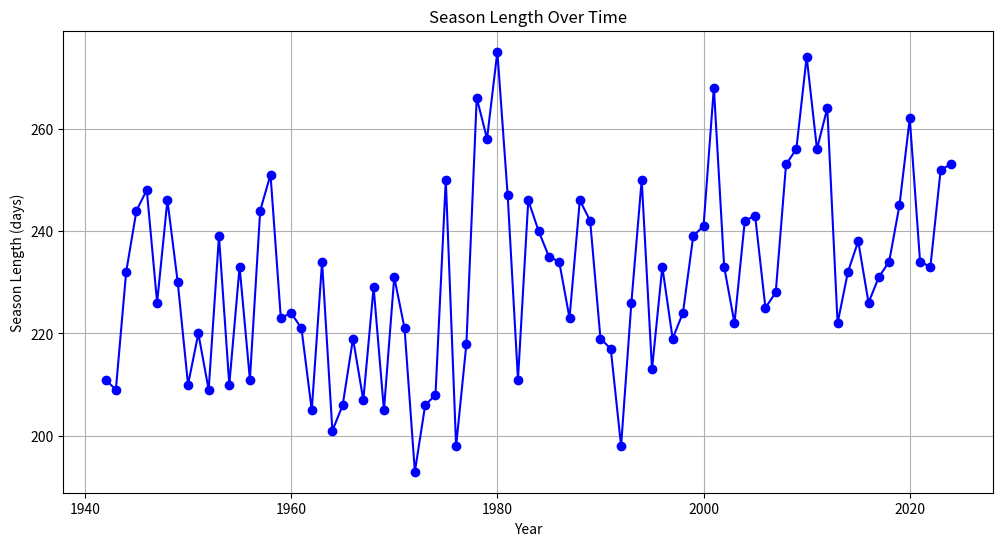
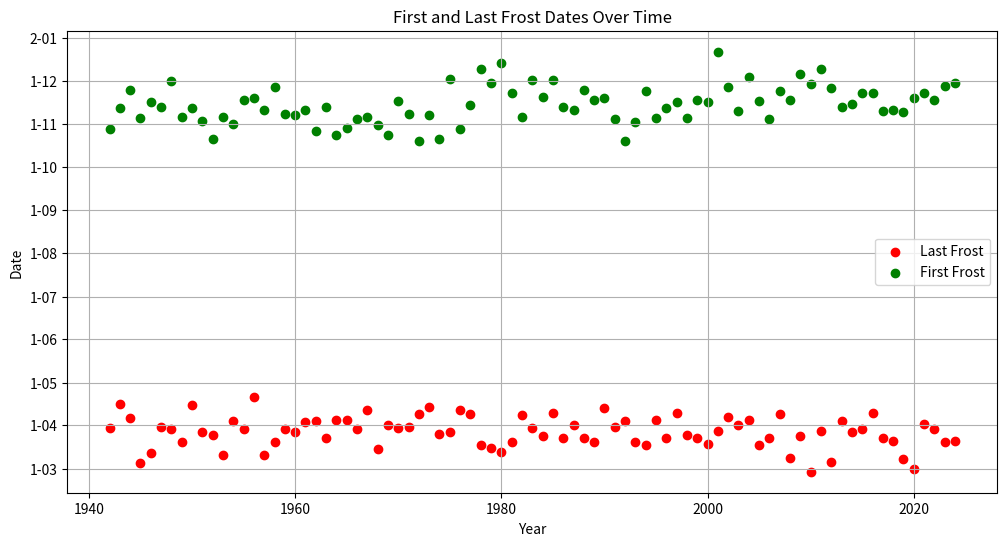
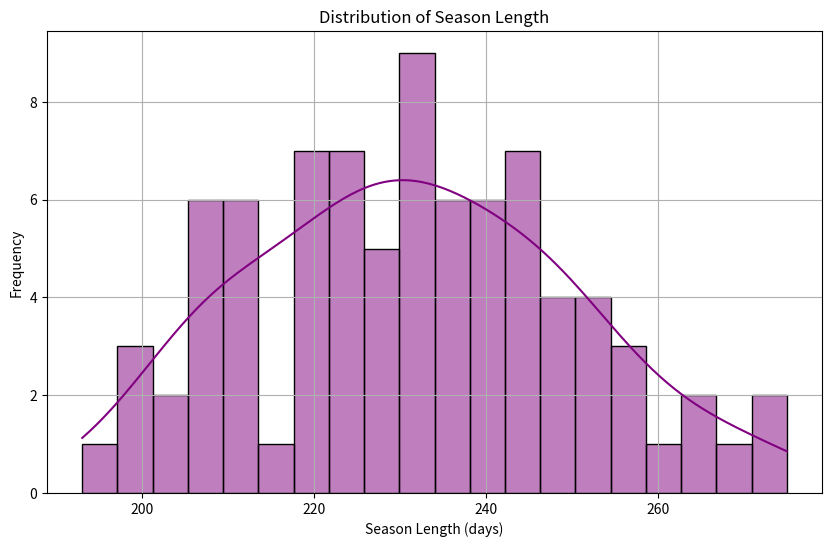

Reproduce these figures in Python, in order.
import pandas as pd
import matplotlib.pyplot as plt
import seaborn as sns

# Data
data = {
    "Year": [1941, 1942, 1943, 1944, 1945, 1946, 1947, 1948, 1949, 1950, 1951, 1952, 1953, 1954, 1955, 1956, 1957, 1958, 1959, 1960, 1961, 1962, 1963, 1964, 1965, 1966, 1967, 1968, 1969, 1970, 1971, 1972, 1973, 1974, 1975, 1976, 1977, 1978, 1979, 1980, 1981, 1982, 1983, 1984, 1985, 1986, 1987, 1988, 1989, 1990, 1991, 1992, 1993, 1994, 1995, 1996, 1997, 1998, 1999, 2000, 2001, 2002, 2003, 2004, 2005, 2006, 2007, 2008, 2009, 2010, 2011, 2012, 2013, 2014, 2015, 2016, 2017, 2018, 2019, 2020, 2021, 2022, 2023, 2024, 2025],
    "Last": ["-", "03-30 (1942)", "04-16 (1943)", "04-06 (1944)", "03-05 (1945)", "03-12 (1946)", "03-31 (1947)", "03-29 (1948)", "03-20 (1949)", "04-15 (1950)", "03-27 (1951)", "03-25 (1952)", "03-11 (1953)", "04-04 (1954)", "03-29 (1955)", "04-21 (1956)", "03-11 (1957)", "03-20 (1958)", "03-29 (1959)", "03-27 (1960)", "04-03 (1961)", "04-04 (1962)", "03-23 (1963)", "04-05 (1964)", "04-05 (1965)", "03-29 (1966)", "04-12 (1967)", "03-15 (1968)", "04-01 (1969)", "03-30 (1970)", "03-31 (1971)", "04-09 (1972)", "04-14 (1973)", "03-26 (1974)", "03-27 (1975)", "04-12 (1976)", "04-09 (1977)", "03-18 (1978)", "03-16 (1979)", "03-13 (1980)", "03-20 (1981)", "04-08 (1982)", "03-30 (1983)", "03-24 (1984)", "04-10 (1985)", "03-23 (1986)", "04-01 (1987)", "03-23 (1988)", "03-20 (1989)", "04-13 (1990)", "03-31 (1991)", "04-04 (1992)", "03-20 (1993)", "03-18 (1994)", "04-05 (1995)", "03-23 (1996)", "04-10 (1997)", "03-25 (1998)", "03-23 (1999)", "03-19 (2000)", "03-28 (2001)", "04-07 (2002)", "04-01 (2003)", "04-05 (2004)", "03-18 (2005)", "03-23 (2006)", "04-09 (2007)", "03-09 (2008)", "03-24 (2009)", "02-27 (2010)", "03-28 (2011)", "03-06 (2012)", "04-04 (2013)", "03-27 (2014)", "03-29 (2015)", "04-10 (2016)", "03-23 (2017)", "03-21 (2018)", "03-08 (2019)", "03-01 (2020)", "04-02 (2021)", "03-29 (2022)", "03-20 (2023)", "03-21 (2024)", "-"],
    "First": ["11-11 (1941)", "10-28 (1942)", "11-12 (1943)", "11-25 (1944)", "11-05 (1945)", "11-16 (1946)", "11-13 (1947)", "12-01 (1948)", "11-06 (1949)", "11-12 (1950)", "11-03 (1951)", "10-21 (1952)", "11-06 (1953)", "11-01 (1954)", "11-18 (1955)", "11-19 (1956)", "11-11 (1957)", "11-27 (1958)", "11-08 (1959)", "11-07 (1960)", "11-11 (1961)", "10-27 (1962)", "11-13 (1963)", "10-24 (1964)", "10-29 (1965)", "11-04 (1966)", "11-06 (1967)", "10-31 (1968)", "10-24 (1969)", "11-17 (1970)", "11-08 (1971)", "10-20 (1972)", "11-07 (1973)", "10-21 (1974)", "12-03 (1975)", "10-28 (1976)", "11-14 (1977)", "12-10 (1978)", "11-30 (1979)", "12-14 (1980)", "11-23 (1981)", "11-06 (1982)", "12-02 (1983)", "11-20 (1984)", "12-02 (1985)", "11-13 (1986)", "11-11 (1987)", "11-25 (1988)", "11-18 (1989)", "11-19 (1990)", "11-04 (1991)", "10-20 (1992)", "11-02 (1993)", "11-24 (1994)", "11-05 (1995)", "11-12 (1996)", "11-16 (1997)", "11-05 (1998)", "11-18 (1999)", "11-16 (2000)", "12-22 (2001)", "11-27 (2002)", "11-10 (2003)", "12-04 (2004)", "11-17 (2005)", "11-04 (2006)", "11-24 (2007)", "11-18 (2008)", "12-06 (2009)", "11-29 (2010)", "12-10 (2011)", "11-26 (2012)", "11-13 (2013)", "11-15 (2014)", "11-23 (2015)", "11-23 (2016)", "11-10 (2017)", "11-11 (2018)", "11-09 (2019)", "11-19 (2020)", "11-23 (2021)", "11-18 (2022)", "11-28 (2023)", "11-30 (2024)", "-"],
    "Season Length": ["-", 211, 209, 232, 244, 248, 226, 246, 230, 210, 220, 209, 239, 210, 233, 211, 244, 251, 223, 224, 221, 205, 234, 201, 206, 219, 207, 229, 205, 231, 221, 193, 206, 208, 250, 198, 218, 266, 258, 275, 247, 211, 246, 240, 235, 234, 223, 246, 242, 219, 217, 198, 226, 250, 213, 233, 219, 224, 239, 241, 268, 233, 222, 242, 243, 225, 228, 253, 256, 274, 256, 264, 222, 232, 238, 226, 231, 234, 245, 262, 234, 233, 252, 253, "-"]
}

# Convert to DataFrame
df = pd.DataFrame(data)

# Clean the data
df = df[df["Season Length"] != "-"]
df["Season Length"] = df["Season Length"].astype(int)

# Plot 1: Season Length Over Time
plt.figure(figsize=(12, 6))
plt.plot(df["Year"], df["Season Length"], marker='o', linestyle='-', color='b')
plt.title("Season Length Over Time")
plt.xlabel("Year")
plt.ylabel("Season Length (days)")
plt.grid(True)
plt.show()

# Plot 2: First and Last Frost Dates Over Time
plt.figure(figsize=(12, 6))
plt.scatter(df["Year"], pd.to_datetime(df["Last"].str.extract(r'(\d{2}-\d{2})')[0]), label="Last Frost", color='r')
plt.scatter(df["Year"], pd.to_datetime(df["First"].str.extract(r'(\d{2}-\d{2})')[0]), label="First Frost", color='g')
plt.title("First and Last Frost Dates Over Time")
plt.xlabel("Year")
plt.ylabel("Date")
plt.legend()
plt.grid(True)
plt.show()

# Plot 3: Distribution of Season Length
plt.figure(figsize=(10, 6))
sns.histplot(df["Season Length"], bins=20, kde=True, color='purple')
plt.title("Distribution of Season Length")
plt.xlabel("Season Length (days)")
plt.ylabel("Frequency")
plt.grid(True)
plt.show()